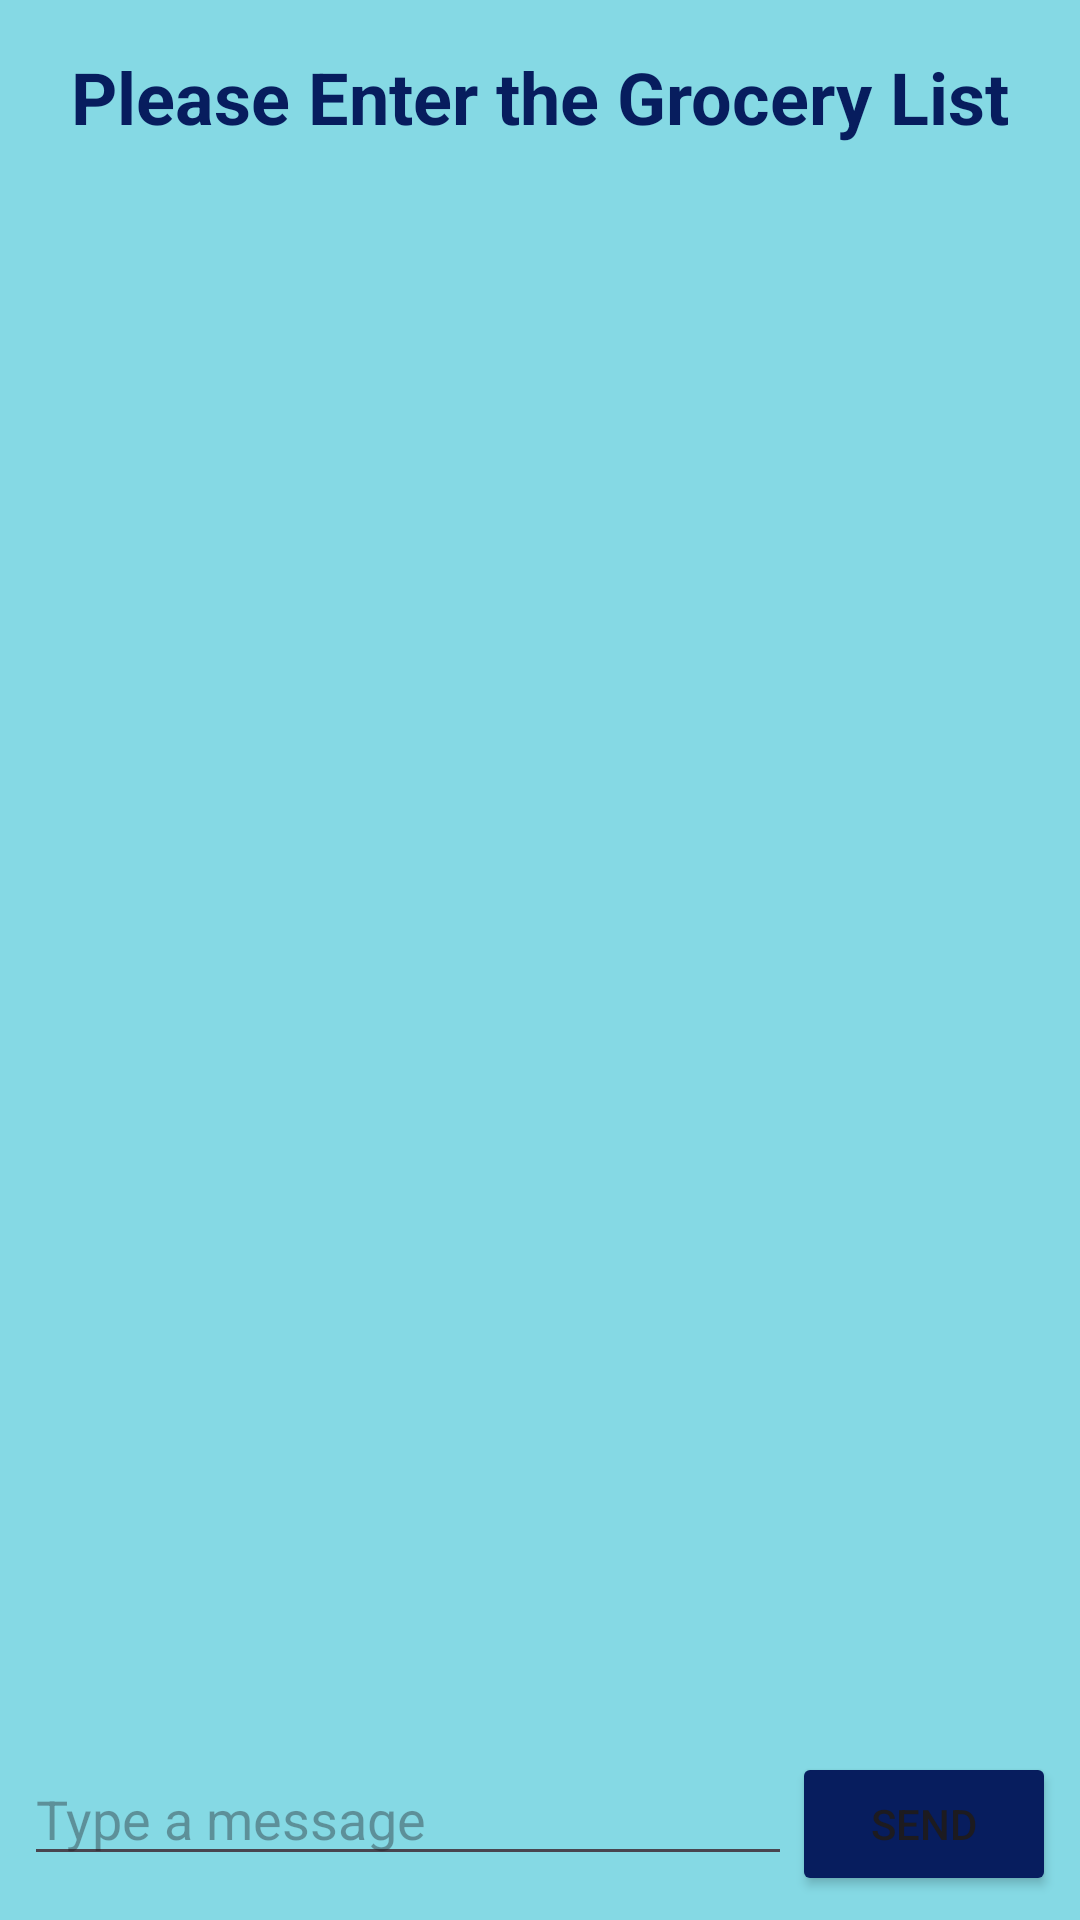

Here is an Android app screen rendered from its layout file. Give the layout XML and the strings, colors and styles it references.
<!-- AndroidManifest.xml: application theme Theme.Customerconnect -->
<!-- res/layout/activity_chat.xml -->
<RelativeLayout xmlns:android="http://schemas.android.com/apk/res/android"
    android:layout_width="match_parent"
    android:layout_height="match_parent"
    android:background="#85D9E4">

    
    <TextView
        android:id="@+id/header_text"
        android:layout_width="wrap_content"
        android:layout_height="wrap_content"
        android:layout_alignParentTop="true"
        android:layout_centerHorizontal="true"
        android:text="Please Enter the Grocery List"
        android:textStyle="bold"
        android:textSize="24dp"
        android:padding="16dp"
        android:textColor="#071D5E"/>

    

    <androidx.recyclerview.widget.RecyclerView
        android:id="@+id/message_list"
        android:layout_width="match_parent"
        android:layout_height="0dp"
        android:layout_weight="1"
        android:layout_below="@id/header_text"
        android:layout_above="@+id/message_input_layout"
        android:padding="8dp"/>

    <LinearLayout
        android:id="@+id/message_input_layout"
        android:layout_width="match_parent"
        android:layout_height="wrap_content"
        android:layout_alignParentBottom="true"
        android:orientation="horizontal"
        android:padding="8dp">

        <EditText
            android:id="@+id/message_input"
            android:layout_width="0dp"
            android:layout_height="wrap_content"
            android:layout_weight="1"
            android:hint="Type a message"
            android:textColor="#071D5E"/>

        <Button
            android:id="@+id/send_button"
            android:layout_width="wrap_content"
            android:layout_height="wrap_content"
            android:backgroundTint="#071D5E"
            android:text="Send"/>
    </LinearLayout>

</RelativeLayout>
<!-- resources referenced by this layout -->
<resources>
  <style name="Theme.Customerconnect" parent="Base.Theme.Customerconnect" />
  <style name="Base.Theme.Customerconnect" parent="Theme.Material3.DayNight.NoActionBar">
          
          
      </style>
</resources>
